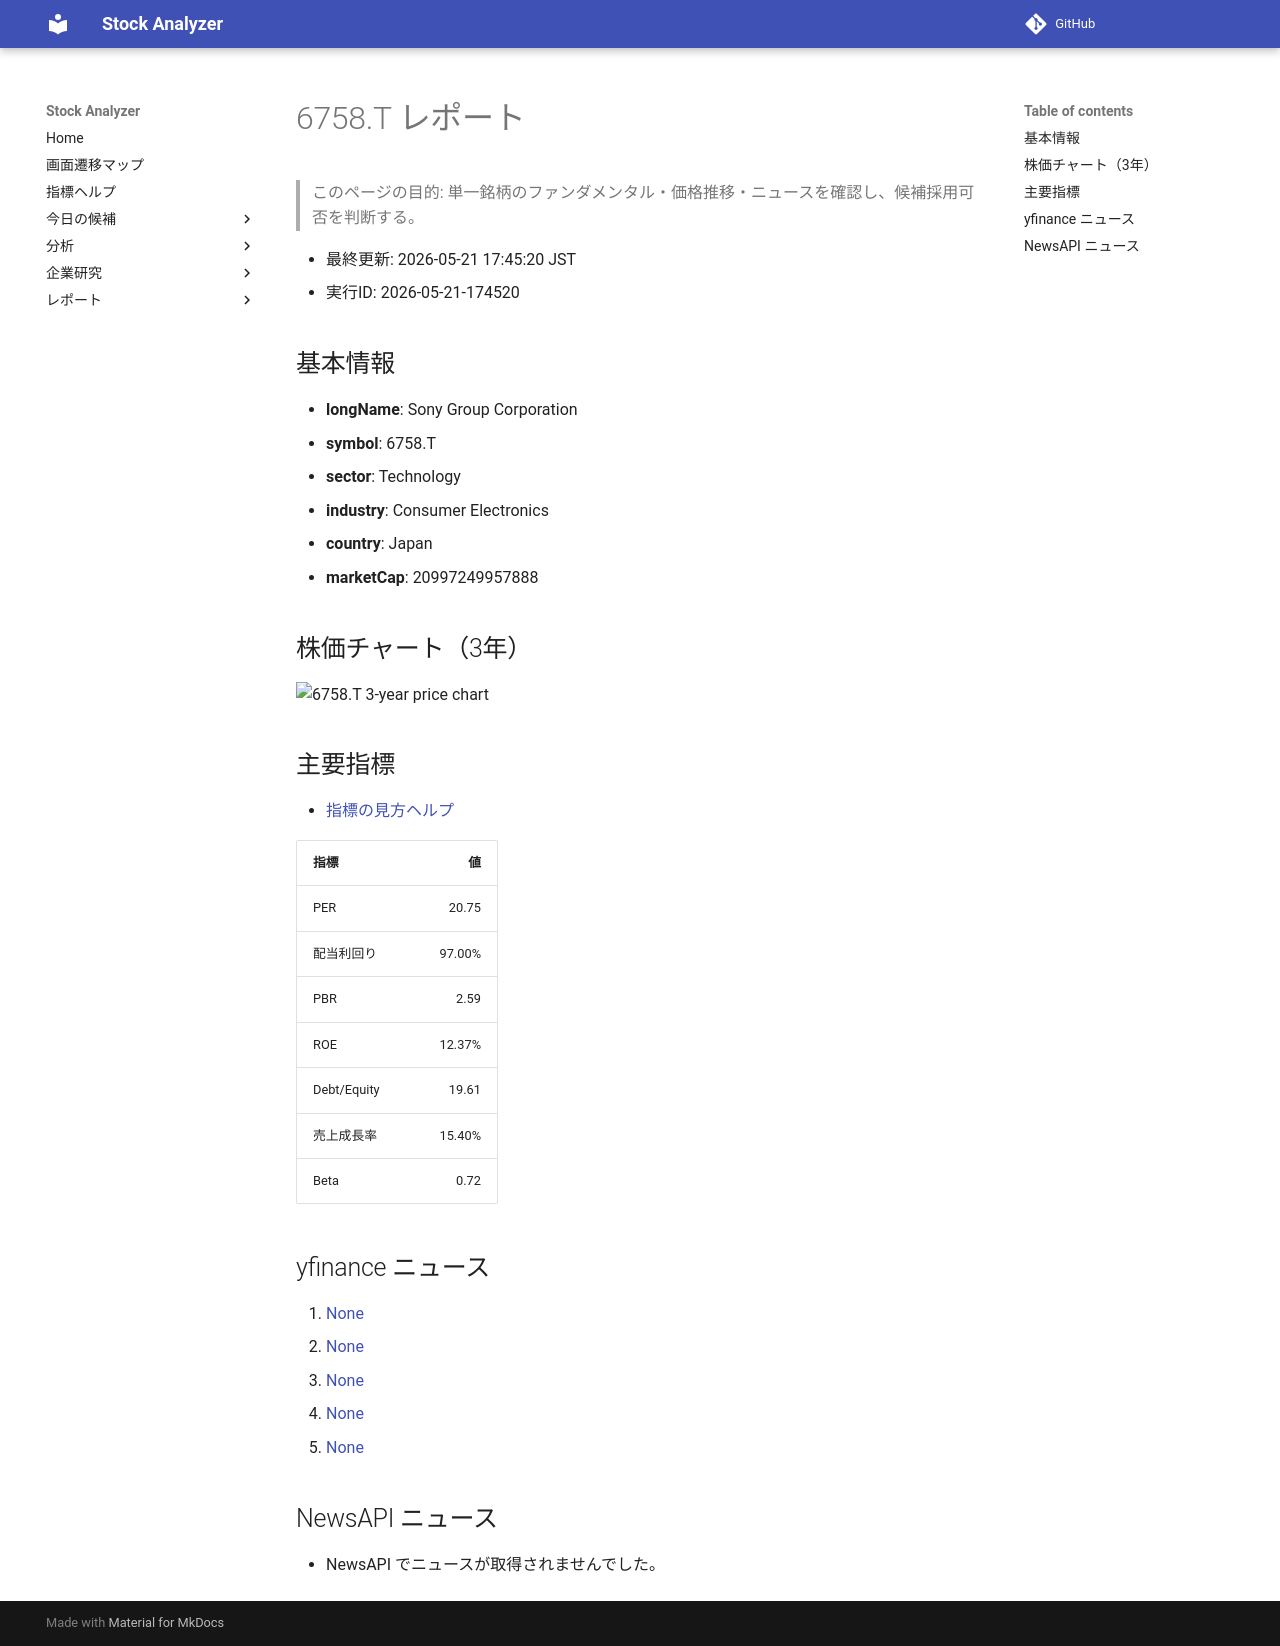

repository: Yumi-note/Making-APP · page: stocks/2026-05-21/174520/6758_T/index.html · generator: mkdocs

# 6758.T レポート

> このページの目的: 単一銘柄のファンダメンタル・価格推移・ニュースを確認し、候補採用可否を判断する。

- 最終更新: 2026-05-21 17:45:20 JST
- 実行ID: 2026-05-21-174520

## 基本情報

- **longName**: Sony Group Corporation
- **symbol**: 6758.T
- **sector**: Technology
- **industry**: Consumer Electronics
- **country**: Japan
- **marketCap**: 20997249957888

## 株価チャート（3年）

![6758.T 3-year price chart](6758_T_3y.png)

## 主要指標

- [指標の見方ヘルプ](../../../../indicators.md)

| 指標 | 値 |
|---|---:|
| PER | 20.75 |
| 配当利回り | 97.00% |
| PBR | 2.59 |
| ROE | 12.37% |
| Debt/Equity | 19.61 |
| 売上成長率 | 15.40% |
| Beta | 0.72 |

## yfinance ニュース

1. [None](None)
2. [None](None)
3. [None](None)
4. [None](None)
5. [None](None)

## NewsAPI ニュース

- NewsAPI でニュースが取得されませんでした。
